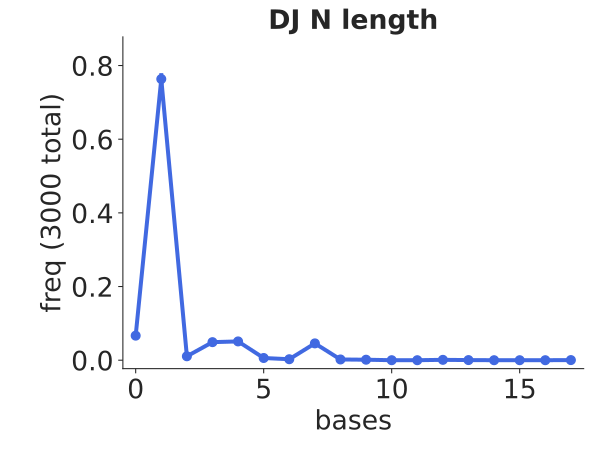

The table this chart was drawn from, first rows:
bin_low_edge, contents, binlabel, error
-1.5, 0.0, , 0.0
-0.5, 0.06667, , 0.004714
0.5, 0.7633, , 0.01595
1.5, 0.01067, , 0.001886
2.5, 0.049, , 0.004041
3.5, 0.051, , 0.004123
4.5, 0.006, , 0.001414
5.5, 0.002667, , 0.0009428
6.5, 0.04567, , 0.003902
7.5, 0.002, , 0.0008165
8.5, 0.001333, , 0.0006667
9.5, 0.0, , 0.0
10.5, 0.0, , 0.0
11.5, 0.001, , 0.0005774
12.5, 0.0003333, , 0.0003333
13.5, 0.0, , 0.0
14.5, 0.0, , 0.0
15.5, 0.0, , 0.0
16.5, 0.0003333, , 0.0003333
17.5, 0.0, , 0.0
